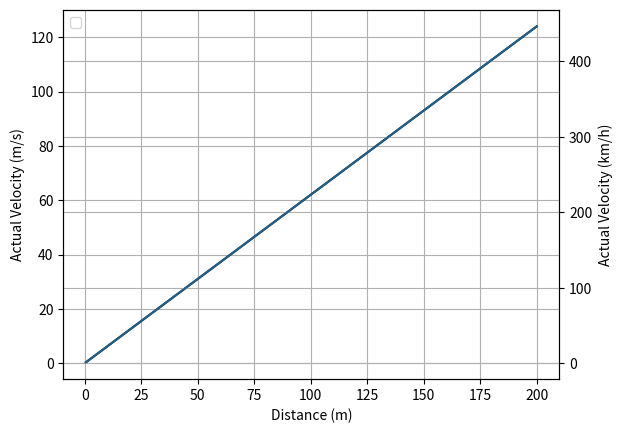

The matplotlib source for this figure:
# This script was writen by ChatGPT and modified by the author of this repo.

import numpy as np
import matplotlib.pyplot as plt

# Define the distance range from 0.5m to 200m
distances = np.linspace(0.5, 200, 100)

# Calculate the perceived velocity at each distance
perceived_velocity = 0.31

# Calculate the actual velocity based on perceived velocity and distance
actual_velocity = perceived_velocity * distances/0.5

# Convert actual velocity to km/h
actual_velocity_kmh = actual_velocity * 3.6

# Create the figure and axes
fig, ax1 = plt.subplots()

# Plot the velocity-distance relationship on the left y-axis
ax1.plot(distances, actual_velocity, color='black')
ax1.set_xlabel('Distance (m)')
ax1.set_ylabel('Actual Velocity (m/s)', color='black')
ax1.tick_params('y', colors='black')
ax1.grid(True)

# Create a twin axis on the right for km/h
ax2 = ax1.twinx()

# Plot the velocity-distance relationship on the right y-axis in km/h
ax2.plot(distances, actual_velocity_kmh, color='#21618C')
ax2.set_ylabel('Actual Velocity (km/h)', color='black')
ax2.tick_params('y', colors='black')

# Add a legend
lines = [ax1.lines[0], ax2.lines[0]]
labels = [line.get_label() for line in lines]
ax1.legend(lines, labels, loc='upper left')

# Show the plot
plt.grid(True)
plt.show()